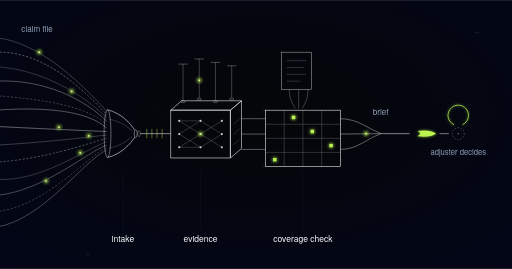
t = 0.00 s
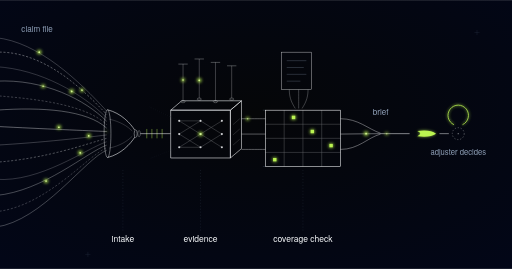
t = 1.02 s
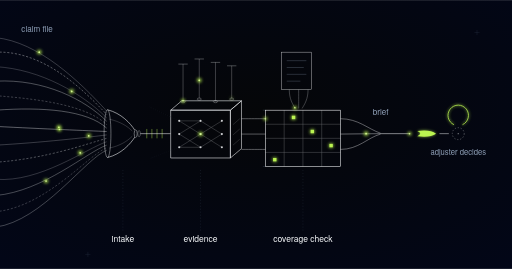
t = 2.01 s
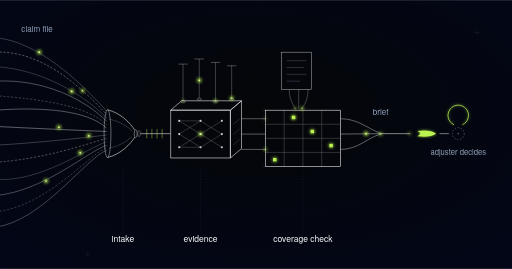
t = 3.02 s
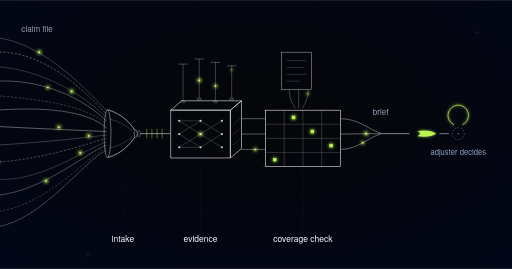
t = 4.05 s
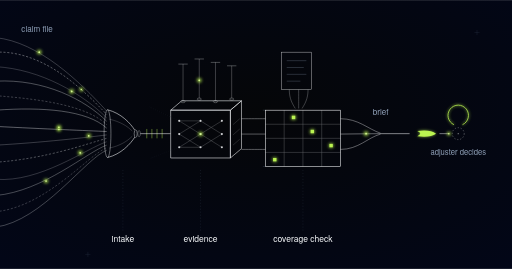
t = 5.01 s

The animated SVG that drew these frames (rendered in a browser with its animation timeline set to each time). Animation: 203 SMIL elements (animate=102,animateMotion=101); one cycle of 6.00 s, repeats indefinitely.

<svg xmlns="http://www.w3.org/2000/svg" xmlns:xlink="http://www.w3.org/1999/xlink" viewBox="0 0 1200 630" role="img" aria-label="Claims document intelligence schematic: scattered document and photo strands funnel into an isometric evidence-extraction enclosure, align against a policy-terms grid for coverage cross-check, and condense into one brief rail terminating at an open lime-ringed node where the adjuster decides and the system never does">
  <defs>
    <style>@media (prefers-reduced-motion: reduce){.claims-document-intelligence-pulse{display:none}}</style>
    <g id="claims-document-intelligence-mover">
      <circle r="4.6" fill="#bbf451" opacity="0.85" filter="url(#claims-document-intelligence-glow)"/>
      <circle r="1.8" fill="#d8f999"/>
    </g>
    <radialGradient id="claims-document-intelligence-vig" cx="50%" cy="42%" r="78%">
      <stop offset="0%" stop-color="#050608"/>
      <stop offset="100%" stop-color="#020618"/>
    </radialGradient>
    <filter id="claims-document-intelligence-glow" x="-250%" y="-250%" width="600%" height="600%">
      <feGaussianBlur stdDeviation="4"/>
    </filter>
    <g id="claims-document-intelligence-pulse">
      <circle r="5.5" fill="#bbf451" opacity="0.8" filter="url(#claims-document-intelligence-glow)"/>
      <circle r="2" fill="#d8f999"/>
    </g>
    <g id="claims-document-intelligence-swoosh">
      <path d="M -22 -6 Q 8 -10 22 0 Q 8 10 -22 6 Q -8 0 -22 -6 Z" fill="#bbf451" filter="url(#claims-document-intelligence-glow)" opacity="0.7"/>
      <path d="M -22 -6 Q 8 -10 22 0 Q 8 10 -22 6 Q -8 0 -22 -6 Z" fill="#bbf451"/>
    </g>
  </defs>

  <rect width="1200" height="630" fill="url(#claims-document-intelligence-vig)"/>

  <!-- faint registration texture in the dead corners -->
  <g stroke="#62748e" stroke-width="1" opacity="0.3">
    <path d="M 1112 76 h 12 M 1118 70 v 12"/>
    <path d="M 200 596 h 12 M 206 590 v 12"/>
  </g>

  <!-- input strands: documents (solid) and photos (dashed) arriving scattered -->
  <g stroke="#f8fafc" fill="none" stroke-width="1">
    <path d="M -10 88 C 90 98, 186 190, 250 260" opacity="0.5"/>
    <path id="claims-document-intelligence-in1" d="M -10 122 C 100 118, 192 206, 250 268" opacity="0.8" stroke-dasharray="5 4"/>
    <path d="M -10 156 C 96 162, 194 220, 250 276" opacity="0.45"/>
    <path id="claims-document-intelligence-in2" d="M -10 190 C 104 184, 200 234, 250 284" opacity="0.7"/>
    <path d="M -10 224 C 92 232, 202 246, 250 292" opacity="0.55" stroke-dasharray="5 4"/>
    <path d="M -10 258 C 100 250, 204 258, 250 300" opacity="0.75"/>
    <path id="claims-document-intelligence-in3" d="M -10 296 C 104 302, 206 306, 250 308" opacity="0.85"/>
    <path d="M -10 340 C 96 334, 204 322, 250 316" opacity="0.5"/>
    <path id="claims-document-intelligence-in4" d="M -10 380 C 108 372, 206 336, 250 324" opacity="0.7" stroke-dasharray="5 4"/>
    <path d="M -10 420 C 94 428, 202 348, 250 332" opacity="0.45"/>
    <path d="M -10 458 C 102 448, 204 356, 250 340" opacity="0.65"/>
    <path d="M -10 496 C 108 484, 206 364, 250 346" opacity="0.5" stroke-dasharray="5 4"/>
    <path d="M -10 532 C 98 518, 202 370, 250 352" opacity="0.6"/>
  </g>
  <use xlink:href="#claims-document-intelligence-pulse" transform="translate(92,122)"/>
  <use xlink:href="#claims-document-intelligence-pulse" transform="translate(168,214)"/>
  <use xlink:href="#claims-document-intelligence-pulse" transform="translate(138,298)"/>
  <use xlink:href="#claims-document-intelligence-pulse" transform="translate(208,318)"/>
  <use xlink:href="#claims-document-intelligence-pulse" transform="translate(108,424)"/>
  <use xlink:href="#claims-document-intelligence-pulse" transform="translate(188,358)"/>
  <text x="50" y="74" font-family="'Space Grotesk', 'Helvetica Neue', Arial, sans-serif" font-size="19" fill="#90a1b9">claim file</text>

  <!-- intake normalization: funnel then uniform ticks -->
  <g stroke="#f8fafc" fill="none">
    <ellipse cx="252" cy="313" rx="8" ry="56" stroke-width="1.2" opacity="0.75"/>
    <path d="M 252 257 C 284 265, 306 289, 316 305" stroke-width="1.3"/>
    <path d="M 252 369 C 284 361, 306 337, 316 321" stroke-width="1.3"/>
    <path d="M 256 279 C 282 285, 298 295, 310 307" stroke-width="1" opacity="0.4"/>
    <path d="M 256 347 C 282 341, 298 331, 310 319" stroke-width="1" opacity="0.4"/>
    <ellipse cx="318" cy="313" rx="3.5" ry="9" stroke-width="1.1" opacity="0.85"/>
    <ellipse cx="326" cy="313" rx="3" ry="7.5" stroke-width="1" opacity="0.6"/>
  </g>
  <g stroke="#bbf451" stroke-width="1.4" opacity="0.7">
    <path d="M 344 302 V 324"/>
    <path d="M 356 302 V 324"/>
    <path d="M 368 302 V 324"/>
    <path d="M 380 302 V 324"/>
  </g>
  <path id="claims-document-intelligence-rail" d="M 329 313 L 400 313" stroke="#f8fafc" stroke-width="1.2" fill="none"/>

  <!-- extraction taps: photos / estimates / police report / FNOL feeding the enclosure -->
  <g stroke="#f8fafc" fill="none" stroke-width="1">
    <path d="M 418 150 h 22" opacity="0.65"/><path id="claims-document-intelligence-tap1" d="M 429 150 V 236" opacity="0.55"/>
    <ellipse cx="429" cy="238" rx="5" ry="2.5" opacity="0.6"/>
    <path d="M 456 138 h 22" opacity="0.65"/><path id="claims-document-intelligence-tap2" d="M 467 138 V 230" opacity="0.55"/>
    <ellipse cx="467" cy="232" rx="5" ry="2.5" opacity="0.6"/>
    <path d="M 494 146 h 22" opacity="0.65"/><path id="claims-document-intelligence-tap3" d="M 505 146 V 236" opacity="0.55"/>
    <ellipse cx="505" cy="238" rx="5" ry="2.5" opacity="0.6"/>
    <path d="M 532 154 h 22" opacity="0.65"/><path id="claims-document-intelligence-tap4" d="M 543 154 V 230" opacity="0.55"/>
    <ellipse cx="543" cy="232" rx="5" ry="2.5" opacity="0.6"/>
  </g>
  <use xlink:href="#claims-document-intelligence-pulse" transform="translate(467,188)"/>

  <!-- evidence extraction: isometric enclosure with a fact-mesh inside -->
  <g stroke="#f8fafc" fill="none" stroke-width="1.3">
    <path d="M 400 258 L 540 258 L 540 370 L 400 370 Z"/>
    <path d="M 400 258 L 426 236 L 566 236 L 540 258 Z"/>
    <path d="M 540 258 L 566 236 L 566 348 L 540 370 Z"/>
  </g>
  <g stroke="#f8fafc" fill="none" stroke-width="1" opacity="0.3">
    <path d="M 546 340 L 562 326"/>
    <path d="M 546 316 L 562 302"/>
    <path d="M 546 292 L 562 278"/>
  </g>
  <g stroke="#f8fafc" fill="none" stroke-width="1" opacity="0.4">
    <path d="M 420 283 L 470 283"/><path d="M 420 283 L 470 314"/>
    <path d="M 420 314 L 470 283"/><path d="M 420 314 L 470 345"/>
    <path d="M 420 345 L 470 314"/><path d="M 420 345 L 470 345"/>
    <path d="M 470 283 L 520 314"/><path d="M 470 314 L 520 283"/>
    <path d="M 470 314 L 520 345"/><path d="M 470 345 L 520 314"/>
  </g>
  <g fill="#f8fafc" opacity="0.8">
    <circle cx="420" cy="283" r="2.5"/><circle cx="420" cy="314" r="2.5"/><circle cx="420" cy="345" r="2.5"/>
    <circle cx="470" cy="283" r="2.5"/><circle cx="470" cy="314" r="2.5"/><circle cx="470" cy="345" r="2.5"/>
    <circle cx="520" cy="283" r="2.5"/><circle cx="520" cy="314" r="2.5"/><circle cx="520" cy="345" r="2.5"/>
  </g>
  <!-- citations: faint pointers back to the source strands -->
  <g stroke="#62748e" stroke-width="1" stroke-dasharray="1 4" opacity="0.4">
    <path d="M 420 283 C 390 270, 370 260, 350 250"/>
    <path d="M 420 345 C 390 356, 370 364, 350 372"/>
  </g>
  <use xlink:href="#claims-document-intelligence-pulse" transform="translate(470,314)"/>

  <!-- policy document, feeds the coverage grid from above -->
  <g stroke="#f8fafc" fill="none" stroke-width="1" opacity="0.85">
    <rect x="660" y="122" width="70" height="88"/>
  </g>
  <g stroke="#90a1b9" stroke-width="1" opacity="0.6">
    <path d="M 672 142 L 718 142"/>
    <path d="M 672 158 L 712 158"/>
    <path d="M 672 174 L 718 174"/>
    <path d="M 672 190 L 704 190"/>
  </g>
  <g stroke="#f8fafc" fill="none" stroke-width="1" opacity="0.55">
    <path id="claims-document-intelligence-pol1" d="M 678 210 C 678 232, 686 244, 692 254"/>
    <path id="claims-document-intelligence-pol2" d="M 700 210 C 700 236, 700 244, 700 254"/>
    <path id="claims-document-intelligence-pol3" d="M 722 210 C 722 232, 714 244, 708 254"/>
  </g>

  <!-- evidence feeds the coverage cross-check grid; pulses align against policy terms -->
  <g stroke="#f8fafc" fill="none" stroke-width="1" opacity="0.8">
    <path id="claims-document-intelligence-ev1" d="M 566 278 C 590 278, 604 278, 622 278"/>
    <path id="claims-document-intelligence-ev2" d="M 566 314 L 622 314"/>
    <path id="claims-document-intelligence-ev3" d="M 566 350 C 590 350, 604 350, 622 350"/>
  </g>

  <g stroke="#62748e" stroke-width="1" opacity="0.55">
    <path d="M 616 258 L 622 258"/>
    <path d="M 616 390 L 622 390"/>
  </g>
  <rect x="622" y="258" width="176" height="132" fill="none" stroke="#f8fafc" stroke-width="1.3"/>
  <g stroke="#f8fafc" stroke-width="1" opacity="0.4">
    <path d="M 666 258 V 390"/>
    <path d="M 710 258 V 390"/>
    <path d="M 754 258 V 390"/>
    <path d="M 622 291 H 798"/>
    <path d="M 622 324 H 798"/>
    <path d="M 622 357 H 798"/>
  </g>
  <g>
    <circle cx="688" cy="275" r="6" fill="#bbf451" opacity="0.7" filter="url(#claims-document-intelligence-glow)"/>
    <rect x="684" y="271" width="8" height="8" fill="#bbf451"/>
    <circle cx="732" cy="308" r="6" fill="#bbf451" opacity="0.7" filter="url(#claims-document-intelligence-glow)"/>
    <rect x="728" y="304" width="8" height="8" fill="#bbf451"/>
    <circle cx="776" cy="341" r="6" fill="#bbf451" opacity="0.7" filter="url(#claims-document-intelligence-glow)"/>
    <rect x="772" y="337" width="8" height="8" fill="#bbf451"/>
    <circle cx="644" cy="374" r="6" fill="#bbf451" opacity="0.6" filter="url(#claims-document-intelligence-glow)"/>
    <rect x="640" y="370" width="8" height="8" fill="#bbf451"/>
  </g>

  <!-- condense into one clean brief rail -->
  <g stroke="#f8fafc" fill="none" stroke-width="1">
    <path id="claims-document-intelligence-br1" d="M 798 278 C 840 278, 862 302, 892 312" opacity="0.85"/>
    <path id="claims-document-intelligence-br2" d="M 798 314 L 892 313" opacity="0.9"/>
    <path id="claims-document-intelligence-br3" d="M 798 350 C 840 350, 862 322, 892 314" opacity="0.85"/>
  </g>
  <use xlink:href="#claims-document-intelligence-pulse" transform="translate(858,313)"/>
  <text x="892" y="270" text-anchor="middle" font-family="'Space Grotesk', 'Helvetica Neue', Arial, sans-serif" font-size="19" fill="#90a1b9">brief</text>
  <path id="claims-document-intelligence-brief" d="M 892 313 L 960 313" stroke="#f8fafc" stroke-width="1.2" fill="none"/>
  <use xlink:href="#claims-document-intelligence-swoosh" transform="translate(1000,313)"/>
  <path id="claims-document-intelligence-final" d="M 1030 313 L 1052 313" stroke="#f8fafc" stroke-width="1.2" fill="none" opacity="0.9"/>

  <!-- adjuster decides: an OPEN lime-ringed node; the system stops here -->
  <path d="M 1064 292 A 24 24 0 1 1 1084 292" fill="none" stroke="#bbf451" stroke-width="1.8" filter="url(#claims-document-intelligence-glow)" opacity="0.7"/>
  <path d="M 1064 292 A 24 24 0 1 1 1084 292" fill="none" stroke="#bbf451" stroke-width="1.8"/>
  <circle cx="1074" cy="313" r="14" fill="none" stroke="#f8fafc" stroke-width="1" stroke-dasharray="3 4" opacity="0.65"/>
  <circle cx="1074" cy="313" r="1.6" fill="#f8fafc" opacity="0.5"/>
  <g stroke="#62748e" stroke-width="1" stroke-dasharray="2 3" opacity="0.4">
    <path d="M 1060 285 L 1050 272"/>
    <path d="M 1088 285 L 1098 272"/>
  </g>
  <text x="1074" y="364" text-anchor="middle" font-family="'Space Grotesk', 'Helvetica Neue', Arial, sans-serif" font-size="18" fill="#90a1b9">adjuster decides</text>

  <!-- stage labels -->
  <g stroke="#62748e" stroke-width="1" stroke-dasharray="2 5" opacity="0.45">
    <path d="M 288 398 V 545"/>
    <path d="M 470 398 V 545"/>
    <path d="M 710 398 V 545"/>
  </g>
  <g font-family="'Space Grotesk', 'Helvetica Neue', Arial, sans-serif" font-size="20" fill="#f8fafc" text-anchor="middle">
    <text x="288" y="568">intake</text>
    <text x="470" y="568">evidence</text>
    <text x="710" y="568">coverage check</text>
  </g>

  <!-- motion layer (MOTION-SPEC.md): additive pulses only, 6s seamless loop -->
    <use href="#claims-document-intelligence-mover" class="claims-document-intelligence-pulse" opacity="0"><animateMotion dur="6s" repeatCount="indefinite" calcMode="linear" keyTimes="0;0.02;0.1342;1" keyPoints="0;0;1;1"><mpath href="#claims-document-intelligence-in3"/></animateMotion><animate attributeName="opacity" dur="6s" repeatCount="indefinite" calcMode="linear" values="0;0;1;1;0;0" keyTimes="0;0.02;0.045;0.1342;0.1742;1"/></use>
    <use href="#claims-document-intelligence-mover" class="claims-document-intelligence-pulse" opacity="0"><animateMotion dur="6s" repeatCount="indefinite" calcMode="linear" keyTimes="0;0.27;0.3842;1" keyPoints="0;0;1;1"><mpath href="#claims-document-intelligence-in3"/></animateMotion><animate attributeName="opacity" dur="6s" repeatCount="indefinite" calcMode="linear" values="0;0;1;1;0;0" keyTimes="0;0.27;0.295;0.3842;0.4242;1"/></use>
    <use href="#claims-document-intelligence-mover" class="claims-document-intelligence-pulse" opacity="0"><animateMotion dur="6s" repeatCount="indefinite" calcMode="linear" keyTimes="0;0.52;0.6342;1" keyPoints="0;0;1;1"><mpath href="#claims-document-intelligence-in3"/></animateMotion><animate attributeName="opacity" dur="6s" repeatCount="indefinite" calcMode="linear" values="0;0;1;1;0;0" keyTimes="0;0.52;0.545;0.6342;0.6742;1"/></use>
    <use href="#claims-document-intelligence-mover" class="claims-document-intelligence-pulse" opacity="0"><animateMotion dur="6s" repeatCount="indefinite" calcMode="linear" keyTimes="0;0.77;0.8842;1" keyPoints="0;0;1;1"><mpath href="#claims-document-intelligence-in3"/></animateMotion><animate attributeName="opacity" dur="6s" repeatCount="indefinite" calcMode="linear" values="0;0;1;1;0;0" keyTimes="0;0.77;0.795;0.8842;0.9242;1"/></use>
    <use href="#claims-document-intelligence-mover" class="claims-document-intelligence-pulse" opacity="0"><animateMotion dur="6s" repeatCount="indefinite" calcMode="linear" keyTimes="0;0.07;0.2049;1" keyPoints="0;0;1;1"><mpath href="#claims-document-intelligence-in1"/></animateMotion><animate attributeName="opacity" dur="6s" repeatCount="indefinite" calcMode="linear" values="0;0;1;1;0;0" keyTimes="0;0.07;0.095;0.2049;0.2449;1"/></use>
    <use href="#claims-document-intelligence-mover" class="claims-document-intelligence-pulse" opacity="0"><animateMotion dur="6s" repeatCount="indefinite" calcMode="linear" keyTimes="0;0.4033;0.5382;1" keyPoints="0;0;1;1"><mpath href="#claims-document-intelligence-in1"/></animateMotion><animate attributeName="opacity" dur="6s" repeatCount="indefinite" calcMode="linear" values="0;0;1;1;0;0" keyTimes="0;0.4033;0.4283;0.5382;0.5782;1"/></use>
    <use href="#claims-document-intelligence-mover" class="claims-document-intelligence-pulse" opacity="0"><animateMotion dur="6s" repeatCount="indefinite" calcMode="linear" keyTimes="0;0.7367;0.8716;1" keyPoints="0;0;1;1"><mpath href="#claims-document-intelligence-in1"/></animateMotion><animate attributeName="opacity" dur="6s" repeatCount="indefinite" calcMode="linear" values="0;0;1;1;0;0" keyTimes="0;0.7367;0.7617;0.8716;0.9116;1"/></use>
    <use href="#claims-document-intelligence-mover" class="claims-document-intelligence-pulse" opacity="0"><animateMotion dur="6s" repeatCount="indefinite" calcMode="linear" keyTimes="0;0.12;0.2446;1" keyPoints="0;0;1;1"><mpath href="#claims-document-intelligence-in2"/></animateMotion><animate attributeName="opacity" dur="6s" repeatCount="indefinite" calcMode="linear" values="0;0;1;1;0;0" keyTimes="0;0.12;0.145;0.2446;0.2846;1"/></use>
    <use href="#claims-document-intelligence-mover" class="claims-document-intelligence-pulse" opacity="0"><animateMotion dur="6s" repeatCount="indefinite" calcMode="linear" keyTimes="0;0.62;0.7446;1" keyPoints="0;0;1;1"><mpath href="#claims-document-intelligence-in2"/></animateMotion><animate attributeName="opacity" dur="6s" repeatCount="indefinite" calcMode="linear" values="0;0;1;1;0;0" keyTimes="0;0.62;0.645;0.7446;0.7846;1"/></use>
    <use href="#claims-document-intelligence-mover" class="claims-document-intelligence-pulse" opacity="0"><animateMotion dur="6s" repeatCount="indefinite" calcMode="linear" keyTimes="0;0.17;0.2869;1" keyPoints="0;0;1;1"><mpath href="#claims-document-intelligence-in4"/></animateMotion><animate attributeName="opacity" dur="6s" repeatCount="indefinite" calcMode="linear" values="0;0;1;1;0;0" keyTimes="0;0.17;0.195;0.2869;0.3269;1"/></use>
    <use href="#claims-document-intelligence-mover" class="claims-document-intelligence-pulse" opacity="0"><animateMotion dur="6s" repeatCount="indefinite" calcMode="linear" keyTimes="0;0.67;0.7869;1" keyPoints="0;0;1;1"><mpath href="#claims-document-intelligence-in4"/></animateMotion><animate attributeName="opacity" dur="6s" repeatCount="indefinite" calcMode="linear" values="0;0;1;1;0;0" keyTimes="0;0.67;0.695;0.7869;0.8269;1"/></use>
    <use href="#claims-document-intelligence-mover" class="claims-document-intelligence-pulse" opacity="0"><animateMotion dur="6s" repeatCount="indefinite" calcMode="linear" keyTimes="0;0.02;0.0511;1" keyPoints="0;0;1;1"><mpath href="#claims-document-intelligence-rail"/></animateMotion><animate attributeName="opacity" dur="6s" repeatCount="indefinite" calcMode="linear" values="0;0;1;1;0;0" keyTimes="0;0.02;0.0304;0.0511;0.0911;1"/></use>
    <use href="#claims-document-intelligence-mover" class="claims-document-intelligence-pulse" opacity="0"><animateMotion dur="6s" repeatCount="indefinite" calcMode="linear" keyTimes="0;0.1867;0.2178;1" keyPoints="0;0;1;1"><mpath href="#claims-document-intelligence-rail"/></animateMotion><animate attributeName="opacity" dur="6s" repeatCount="indefinite" calcMode="linear" values="0;0;1;1;0;0" keyTimes="0;0.1867;0.197;0.2178;0.2578;1"/></use>
    <use href="#claims-document-intelligence-mover" class="claims-document-intelligence-pulse" opacity="0"><animateMotion dur="6s" repeatCount="indefinite" calcMode="linear" keyTimes="0;0.3533;0.3845;1" keyPoints="0;0;1;1"><mpath href="#claims-document-intelligence-rail"/></animateMotion><animate attributeName="opacity" dur="6s" repeatCount="indefinite" calcMode="linear" values="0;0;1;1;0;0" keyTimes="0;0.3533;0.3637;0.3845;0.4245;1"/></use>
    <use href="#claims-document-intelligence-mover" class="claims-document-intelligence-pulse" opacity="0"><animateMotion dur="6s" repeatCount="indefinite" calcMode="linear" keyTimes="0;0.52;0.5511;1" keyPoints="0;0;1;1"><mpath href="#claims-document-intelligence-rail"/></animateMotion><animate attributeName="opacity" dur="6s" repeatCount="indefinite" calcMode="linear" values="0;0;1;1;0;0" keyTimes="0;0.52;0.5304;0.5511;0.5911;1"/></use>
    <use href="#claims-document-intelligence-mover" class="claims-document-intelligence-pulse" opacity="0"><animateMotion dur="6s" repeatCount="indefinite" calcMode="linear" keyTimes="0;0.6867;0.7178;1" keyPoints="0;0;1;1"><mpath href="#claims-document-intelligence-rail"/></animateMotion><animate attributeName="opacity" dur="6s" repeatCount="indefinite" calcMode="linear" values="0;0;1;1;0;0" keyTimes="0;0.6867;0.697;0.7178;0.7578;1"/></use>
    <use href="#claims-document-intelligence-mover" class="claims-document-intelligence-pulse" opacity="0"><animateMotion dur="6s" repeatCount="indefinite" calcMode="linear" keyTimes="0;0.8533;0.8845;1" keyPoints="0;0;1;1"><mpath href="#claims-document-intelligence-rail"/></animateMotion><animate attributeName="opacity" dur="6s" repeatCount="indefinite" calcMode="linear" values="0;0;1;1;0;0" keyTimes="0;0.8533;0.8637;0.8845;0.9245;1"/></use>
    <use href="#claims-document-intelligence-mover" class="claims-document-intelligence-pulse" opacity="0"><animateMotion dur="6s" repeatCount="indefinite" calcMode="linear" keyTimes="0;0.01;0.0477;1" keyPoints="0;0;1;1"><mpath href="#claims-document-intelligence-tap1"/></animateMotion><animate attributeName="opacity" dur="6s" repeatCount="indefinite" calcMode="linear" values="0;0;1;1;0;0" keyTimes="0;0.01;0.0226;0.0477;0.0877;1"/></use>
    <use href="#claims-document-intelligence-mover" class="claims-document-intelligence-pulse" opacity="0"><animateMotion dur="6s" repeatCount="indefinite" calcMode="linear" keyTimes="0;0.1529;0.1906;1" keyPoints="0;0;1;1"><mpath href="#claims-document-intelligence-tap1"/></animateMotion><animate attributeName="opacity" dur="6s" repeatCount="indefinite" calcMode="linear" values="0;0;1;1;0;0" keyTimes="0;0.1529;0.1654;0.1906;0.2306;1"/></use>
    <use href="#claims-document-intelligence-mover" class="claims-document-intelligence-pulse" opacity="0"><animateMotion dur="6s" repeatCount="indefinite" calcMode="linear" keyTimes="0;0.2957;0.3334;1" keyPoints="0;0;1;1"><mpath href="#claims-document-intelligence-tap1"/></animateMotion><animate attributeName="opacity" dur="6s" repeatCount="indefinite" calcMode="linear" values="0;0;1;1;0;0" keyTimes="0;0.2957;0.3083;0.3334;0.3734;1"/></use>
    <use href="#claims-document-intelligence-mover" class="claims-document-intelligence-pulse" opacity="0"><animateMotion dur="6s" repeatCount="indefinite" calcMode="linear" keyTimes="0;0.4386;0.4763;1" keyPoints="0;0;1;1"><mpath href="#claims-document-intelligence-tap1"/></animateMotion><animate attributeName="opacity" dur="6s" repeatCount="indefinite" calcMode="linear" values="0;0;1;1;0;0" keyTimes="0;0.4386;0.4511;0.4763;0.5163;1"/></use>
    <use href="#claims-document-intelligence-mover" class="claims-document-intelligence-pulse" opacity="0"><animateMotion dur="6s" repeatCount="indefinite" calcMode="linear" keyTimes="0;0.5814;0.6191;1" keyPoints="0;0;1;1"><mpath href="#claims-document-intelligence-tap1"/></animateMotion><animate attributeName="opacity" dur="6s" repeatCount="indefinite" calcMode="linear" values="0;0;1;1;0;0" keyTimes="0;0.5814;0.594;0.6191;0.6591;1"/></use>
    <use href="#claims-document-intelligence-mover" class="claims-document-intelligence-pulse" opacity="0"><animateMotion dur="6s" repeatCount="indefinite" calcMode="linear" keyTimes="0;0.7243;0.762;1" keyPoints="0;0;1;1"><mpath href="#claims-document-intelligence-tap1"/></animateMotion><animate attributeName="opacity" dur="6s" repeatCount="indefinite" calcMode="linear" values="0;0;1;1;0;0" keyTimes="0;0.7243;0.7369;0.762;0.802;1"/></use>
    <use href="#claims-document-intelligence-mover" class="claims-document-intelligence-pulse" opacity="0"><animateMotion dur="6s" repeatCount="indefinite" calcMode="linear" keyTimes="0;0.8671;0.9049;1" keyPoints="0;0;1;1"><mpath href="#claims-document-intelligence-tap1"/></animateMotion><animate attributeName="opacity" dur="6s" repeatCount="indefinite" calcMode="linear" values="0;0;1;1;0;0" keyTimes="0;0.8671;0.8797;0.9049;0.9449;1"/></use>
    <use href="#claims-document-intelligence-mover" class="claims-document-intelligence-pulse" opacity="0"><animateMotion dur="6s" repeatCount="indefinite" calcMode="linear" keyTimes="0;0.03;0.0704;1" keyPoints="0;0;1;1"><mpath href="#claims-document-intelligence-tap2"/></animateMotion><animate attributeName="opacity" dur="6s" repeatCount="indefinite" calcMode="linear" values="0;0;1;1;0;0" keyTimes="0;0.03;0.0435;0.0704;0.1104;1"/></use>
    <use href="#claims-document-intelligence-mover" class="claims-document-intelligence-pulse" opacity="0"><animateMotion dur="6s" repeatCount="indefinite" calcMode="linear" keyTimes="0;0.1967;0.237;1" keyPoints="0;0;1;1"><mpath href="#claims-document-intelligence-tap2"/></animateMotion><animate attributeName="opacity" dur="6s" repeatCount="indefinite" calcMode="linear" values="0;0;1;1;0;0" keyTimes="0;0.1967;0.2101;0.237;0.277;1"/></use>
    <use href="#claims-document-intelligence-mover" class="claims-document-intelligence-pulse" opacity="0"><animateMotion dur="6s" repeatCount="indefinite" calcMode="linear" keyTimes="0;0.3633;0.4037;1" keyPoints="0;0;1;1"><mpath href="#claims-document-intelligence-tap2"/></animateMotion><animate attributeName="opacity" dur="6s" repeatCount="indefinite" calcMode="linear" values="0;0;1;1;0;0" keyTimes="0;0.3633;0.3768;0.4037;0.4437;1"/></use>
    <use href="#claims-document-intelligence-mover" class="claims-document-intelligence-pulse" opacity="0"><animateMotion dur="6s" repeatCount="indefinite" calcMode="linear" keyTimes="0;0.53;0.5704;1" keyPoints="0;0;1;1"><mpath href="#claims-document-intelligence-tap2"/></animateMotion><animate attributeName="opacity" dur="6s" repeatCount="indefinite" calcMode="linear" values="0;0;1;1;0;0" keyTimes="0;0.53;0.5435;0.5704;0.6104;1"/></use>
    <use href="#claims-document-intelligence-mover" class="claims-document-intelligence-pulse" opacity="0"><animateMotion dur="6s" repeatCount="indefinite" calcMode="linear" keyTimes="0;0.6967;0.737;1" keyPoints="0;0;1;1"><mpath href="#claims-document-intelligence-tap2"/></animateMotion><animate attributeName="opacity" dur="6s" repeatCount="indefinite" calcMode="linear" values="0;0;1;1;0;0" keyTimes="0;0.6967;0.7101;0.737;0.777;1"/></use>
    <use href="#claims-document-intelligence-mover" class="claims-document-intelligence-pulse" opacity="0"><animateMotion dur="6s" repeatCount="indefinite" calcMode="linear" keyTimes="0;0.8633;0.9037;1" keyPoints="0;0;1;1"><mpath href="#claims-document-intelligence-tap2"/></animateMotion><animate attributeName="opacity" dur="6s" repeatCount="indefinite" calcMode="linear" values="0;0;1;1;0;0" keyTimes="0;0.8633;0.8768;0.9037;0.9437;1"/></use>
    <use href="#claims-document-intelligence-mover" class="claims-document-intelligence-pulse" opacity="0"><animateMotion dur="6s" repeatCount="indefinite" calcMode="linear" keyTimes="0;0.05;0.0895;1" keyPoints="0;0;1;1"><mpath href="#claims-document-intelligence-tap3"/></animateMotion><animate attributeName="opacity" dur="6s" repeatCount="indefinite" calcMode="linear" values="0;0;1;1;0;0" keyTimes="0;0.05;0.0632;0.0895;0.1295;1"/></use>
    <use href="#claims-document-intelligence-mover" class="claims-document-intelligence-pulse" opacity="0"><animateMotion dur="6s" repeatCount="indefinite" calcMode="linear" keyTimes="0;0.25;0.2895;1" keyPoints="0;0;1;1"><mpath href="#claims-document-intelligence-tap3"/></animateMotion><animate attributeName="opacity" dur="6s" repeatCount="indefinite" calcMode="linear" values="0;0;1;1;0;0" keyTimes="0;0.25;0.2632;0.2895;0.3295;1"/></use>
    <use href="#claims-document-intelligence-mover" class="claims-document-intelligence-pulse" opacity="0"><animateMotion dur="6s" repeatCount="indefinite" calcMode="linear" keyTimes="0;0.45;0.4895;1" keyPoints="0;0;1;1"><mpath href="#claims-document-intelligence-tap3"/></animateMotion><animate attributeName="opacity" dur="6s" repeatCount="indefinite" calcMode="linear" values="0;0;1;1;0;0" keyTimes="0;0.45;0.4632;0.4895;0.5295;1"/></use>
    <use href="#claims-document-intelligence-mover" class="claims-document-intelligence-pulse" opacity="0"><animateMotion dur="6s" repeatCount="indefinite" calcMode="linear" keyTimes="0;0.65;0.6895;1" keyPoints="0;0;1;1"><mpath href="#claims-document-intelligence-tap3"/></animateMotion><animate attributeName="opacity" dur="6s" repeatCount="indefinite" calcMode="linear" values="0;0;1;1;0;0" keyTimes="0;0.65;0.6632;0.6895;0.7295;1"/></use>
    <use href="#claims-document-intelligence-mover" class="claims-document-intelligence-pulse" opacity="0"><animateMotion dur="6s" repeatCount="indefinite" calcMode="linear" keyTimes="0;0.85;0.8895;1" keyPoints="0;0;1;1"><mpath href="#claims-document-intelligence-tap3"/></animateMotion><animate attributeName="opacity" dur="6s" repeatCount="indefinite" calcMode="linear" values="0;0;1;1;0;0" keyTimes="0;0.85;0.8632;0.8895;0.9295;1"/></use>
    <use href="#claims-document-intelligence-mover" class="claims-document-intelligence-pulse" opacity="0"><animateMotion dur="6s" repeatCount="indefinite" calcMode="linear" keyTimes="0;0.07;0.1033;1" keyPoints="0;0;1;1"><mpath href="#claims-document-intelligence-tap4"/></animateMotion><animate attributeName="opacity" dur="6s" repeatCount="indefinite" calcMode="linear" values="0;0;1;1;0;0" keyTimes="0;0.07;0.0811;0.1033;0.1433;1"/></use>
    <use href="#claims-document-intelligence-mover" class="claims-document-intelligence-pulse" opacity="0"><animateMotion dur="6s" repeatCount="indefinite" calcMode="linear" keyTimes="0;0.27;0.3033;1" keyPoints="0;0;1;1"><mpath href="#claims-document-intelligence-tap4"/></animateMotion><animate attributeName="opacity" dur="6s" repeatCount="indefinite" calcMode="linear" values="0;0;1;1;0;0" keyTimes="0;0.27;0.2811;0.3033;0.3433;1"/></use>
    <use href="#claims-document-intelligence-mover" class="claims-document-intelligence-pulse" opacity="0"><animateMotion dur="6s" repeatCount="indefinite" calcMode="linear" keyTimes="0;0.47;0.5033;1" keyPoints="0;0;1;1"><mpath href="#claims-document-intelligence-tap4"/></animateMotion><animate attributeName="opacity" dur="6s" repeatCount="indefinite" calcMode="linear" values="0;0;1;1;0;0" keyTimes="0;0.47;0.4811;0.5033;0.5433;1"/></use>
    <use href="#claims-document-intelligence-mover" class="claims-document-intelligence-pulse" opacity="0"><animateMotion dur="6s" repeatCount="indefinite" calcMode="linear" keyTimes="0;0.67;0.7033;1" keyPoints="0;0;1;1"><mpath href="#claims-document-intelligence-tap4"/></animateMotion><animate attributeName="opacity" dur="6s" repeatCount="indefinite" calcMode="linear" values="0;0;1;1;0;0" keyTimes="0;0.67;0.6811;0.7033;0.7433;1"/></use>
    <use href="#claims-document-intelligence-mover" class="claims-document-intelligence-pulse" opacity="0"><animateMotion dur="6s" repeatCount="indefinite" calcMode="linear" keyTimes="0;0.87;0.9033;1" keyPoints="0;0;1;1"><mpath href="#claims-document-intelligence-tap4"/></animateMotion><animate attributeName="opacity" dur="6s" repeatCount="indefinite" calcMode="linear" values="0;0;1;1;0;0" keyTimes="0;0.87;0.8811;0.9033;0.9433;1"/></use>
    <use href="#claims-document-intelligence-mover" class="claims-document-intelligence-pulse" opacity="0"><animateMotion dur="6s" repeatCount="indefinite" calcMode="linear" keyTimes="0;0.02;0.0446;1" keyPoints="0;0;1;1"><mpath href="#claims-document-intelligence-ev1"/></animateMotion><animate attributeName="opacity" dur="6s" repeatCount="indefinite" calcMode="linear" values="0;0;1;1;0;0" keyTimes="0;0.02;0.0282;0.0446;0.0846;1"/></use>
    <use href="#claims-document-intelligence-mover" class="claims-document-intelligence-pulse" opacity="0"><animateMotion dur="6s" repeatCount="indefinite" calcMode="linear" keyTimes="0;0.1629;0.1874;1" keyPoints="0;0;1;1"><mpath href="#claims-document-intelligence-ev1"/></animateMotion><animate attributeName="opacity" dur="6s" repeatCount="indefinite" calcMode="linear" values="0;0;1;1;0;0" keyTimes="0;0.1629;0.171;0.1874;0.2274;1"/></use>
    <use href="#claims-document-intelligence-mover" class="claims-document-intelligence-pulse" opacity="0"><animateMotion dur="6s" repeatCount="indefinite" calcMode="linear" keyTimes="0;0.3057;0.3303;1" keyPoints="0;0;1;1"><mpath href="#claims-document-intelligence-ev1"/></animateMotion><animate attributeName="opacity" dur="6s" repeatCount="indefinite" calcMode="linear" values="0;0;1;1;0;0" keyTimes="0;0.3057;0.3139;0.3303;0.3703;1"/></use>
    <use href="#claims-document-intelligence-mover" class="claims-document-intelligence-pulse" opacity="0"><animateMotion dur="6s" repeatCount="indefinite" calcMode="linear" keyTimes="0;0.4486;0.4731;1" keyPoints="0;0;1;1"><mpath href="#claims-document-intelligence-ev1"/></animateMotion><animate attributeName="opacity" dur="6s" repeatCount="indefinite" calcMode="linear" values="0;0;1;1;0;0" keyTimes="0;0.4486;0.4568;0.4731;0.5131;1"/></use>
    <use href="#claims-document-intelligence-mover" class="claims-document-intelligence-pulse" opacity="0"><animateMotion dur="6s" repeatCount="indefinite" calcMode="linear" keyTimes="0;0.5914;0.616;1" keyPoints="0;0;1;1"><mpath href="#claims-document-intelligence-ev1"/></animateMotion><animate attributeName="opacity" dur="6s" repeatCount="indefinite" calcMode="linear" values="0;0;1;1;0;0" keyTimes="0;0.5914;0.5996;0.616;0.656;1"/></use>
    <use href="#claims-document-intelligence-mover" class="claims-document-intelligence-pulse" opacity="0"><animateMotion dur="6s" repeatCount="indefinite" calcMode="linear" keyTimes="0;0.7343;0.7588;1" keyPoints="0;0;1;1"><mpath href="#claims-document-intelligence-ev1"/></animateMotion><animate attributeName="opacity" dur="6s" repeatCount="indefinite" calcMode="linear" values="0;0;1;1;0;0" keyTimes="0;0.7343;0.7425;0.7588;0.7988;1"/></use>
    <use href="#claims-document-intelligence-mover" class="claims-document-intelligence-pulse" opacity="0"><animateMotion dur="6s" repeatCount="indefinite" calcMode="linear" keyTimes="0;0.8771;0.9017;1" keyPoints="0;0;1;1"><mpath href="#claims-document-intelligence-ev1"/></animateMotion><animate attributeName="opacity" dur="6s" repeatCount="indefinite" calcMode="linear" values="0;0;1;1;0;0" keyTimes="0;0.8771;0.8853;0.9017;0.9417;1"/></use>
    <use href="#claims-document-intelligence-mover" class="claims-document-intelligence-pulse" opacity="0"><animateMotion dur="6s" repeatCount="indefinite" calcMode="linear" keyTimes="0;0.04;0.0646;1" keyPoints="0;0;1;1"><mpath href="#claims-document-intelligence-ev2"/></animateMotion><animate attributeName="opacity" dur="6s" repeatCount="indefinite" calcMode="linear" values="0;0;1;1;0;0" keyTimes="0;0.04;0.0482;0.0646;0.1046;1"/></use>
    <use href="#claims-document-intelligence-mover" class="claims-document-intelligence-pulse" opacity="0"><animateMotion dur="6s" repeatCount="indefinite" calcMode="linear" keyTimes="0;0.2067;0.2312;1" keyPoints="0;0;1;1"><mpath href="#claims-document-intelligence-ev2"/></animateMotion><animate attributeName="opacity" dur="6s" repeatCount="indefinite" calcMode="linear" values="0;0;1;1;0;0" keyTimes="0;0.2067;0.2149;0.2312;0.2712;1"/></use>
    <use href="#claims-document-intelligence-mover" class="claims-document-intelligence-pulse" opacity="0"><animateMotion dur="6s" repeatCount="indefinite" calcMode="linear" keyTimes="0;0.3733;0.3979;1" keyPoints="0;0;1;1"><mpath href="#claims-document-intelligence-ev2"/></animateMotion><animate attributeName="opacity" dur="6s" repeatCount="indefinite" calcMode="linear" values="0;0;1;1;0;0" keyTimes="0;0.3733;0.3815;0.3979;0.4379;1"/></use>
    <use href="#claims-document-intelligence-mover" class="claims-document-intelligence-pulse" opacity="0"><animateMotion dur="6s" repeatCount="indefinite" calcMode="linear" keyTimes="0;0.54;0.5646;1" keyPoints="0;0;1;1"><mpath href="#claims-document-intelligence-ev2"/></animateMotion><animate attributeName="opacity" dur="6s" repeatCount="indefinite" calcMode="linear" values="0;0;1;1;0;0" keyTimes="0;0.54;0.5482;0.5646;0.6046;1"/></use>
    <use href="#claims-document-intelligence-mover" class="claims-document-intelligence-pulse" opacity="0"><animateMotion dur="6s" repeatCount="indefinite" calcMode="linear" keyTimes="0;0.7067;0.7312;1" keyPoints="0;0;1;1"><mpath href="#claims-document-intelligence-ev2"/></animateMotion><animate attributeName="opacity" dur="6s" repeatCount="indefinite" calcMode="linear" values="0;0;1;1;0;0" keyTimes="0;0.7067;0.7149;0.7312;0.7712;1"/></use>
    <use href="#claims-document-intelligence-mover" class="claims-document-intelligence-pulse" opacity="0"><animateMotion dur="6s" repeatCount="indefinite" calcMode="linear" keyTimes="0;0.8733;0.8979;1" keyPoints="0;0;1;1"><mpath href="#claims-document-intelligence-ev2"/></animateMotion><animate attributeName="opacity" dur="6s" repeatCount="indefinite" calcMode="linear" values="0;0;1;1;0;0" keyTimes="0;0.8733;0.8815;0.8979;0.9379;1"/></use>
    <use href="#claims-document-intelligence-mover" class="claims-document-intelligence-pulse" opacity="0"><animateMotion dur="6s" repeatCount="indefinite" calcMode="linear" keyTimes="0;0.06;0.0846;1" keyPoints="0;0;1;1"><mpath href="#claims-document-intelligence-ev3"/></animateMotion><animate attributeName="opacity" dur="6s" repeatCount="indefinite" calcMode="linear" values="0;0;1;1;0;0" keyTimes="0;0.06;0.0682;0.0846;0.1246;1"/></use>
    <use href="#claims-document-intelligence-mover" class="claims-document-intelligence-pulse" opacity="0"><animateMotion dur="6s" repeatCount="indefinite" calcMode="linear" keyTimes="0;0.26;0.2846;1" keyPoints="0;0;1;1"><mpath href="#claims-document-intelligence-ev3"/></animateMotion><animate attributeName="opacity" dur="6s" repeatCount="indefinite" calcMode="linear" values="0;0;1;1;0;0" keyTimes="0;0.26;0.2682;0.2846;0.3246;1"/></use>
    <use href="#claims-document-intelligence-mover" class="claims-document-intelligence-pulse" opacity="0"><animateMotion dur="6s" repeatCount="indefinite" calcMode="linear" keyTimes="0;0.46;0.4846;1" keyPoints="0;0;1;1"><mpath href="#claims-document-intelligence-ev3"/></animateMotion><animate attributeName="opacity" dur="6s" repeatCount="indefinite" calcMode="linear" values="0;0;1;1;0;0" keyTimes="0;0.46;0.4682;0.4846;0.5246;1"/></use>
    <use href="#claims-document-intelligence-mover" class="claims-document-intelligence-pulse" opacity="0"><animateMotion dur="6s" repeatCount="indefinite" calcMode="linear" keyTimes="0;0.66;0.6846;1" keyPoints="0;0;1;1"><mpath href="#claims-document-intelligence-ev3"/></animateMotion><animate attributeName="opacity" dur="6s" repeatCount="indefinite" calcMode="linear" values="0;0;1;1;0;0" keyTimes="0;0.66;0.6682;0.6846;0.7246;1"/></use>
    <use href="#claims-document-intelligence-mover" class="claims-document-intelligence-pulse" opacity="0"><animateMotion dur="6s" repeatCount="indefinite" calcMode="linear" keyTimes="0;0.86;0.8846;1" keyPoints="0;0;1;1"><mpath href="#claims-document-intelligence-ev3"/></animateMotion><animate attributeName="opacity" dur="6s" repeatCount="indefinite" calcMode="linear" values="0;0;1;1;0;0" keyTimes="0;0.86;0.8682;0.8846;0.9246;1"/></use>
    <use href="#claims-document-intelligence-mover" class="claims-document-intelligence-pulse" opacity="0"><animateMotion dur="6s" repeatCount="indefinite" calcMode="linear" keyTimes="0;0.03;0.0506;1" keyPoints="0;0;1;1"><mpath href="#claims-document-intelligence-pol1"/></animateMotion><animate attributeName="opacity" dur="6s" repeatCount="indefinite" calcMode="linear" values="0;0;1;1;0;0" keyTimes="0;0.03;0.0369;0.0506;0.0906;1"/></use>
    <use href="#claims-document-intelligence-mover" class="claims-document-intelligence-pulse" opacity="0"><animateMotion dur="6s" repeatCount="indefinite" calcMode="linear" keyTimes="0;0.1729;0.1934;1" keyPoints="0;0;1;1"><mpath href="#claims-document-intelligence-pol1"/></animateMotion><animate attributeName="opacity" dur="6s" repeatCount="indefinite" calcMode="linear" values="0;0;1;1;0;0" keyTimes="0;0.1729;0.1797;0.1934;0.2334;1"/></use>
    <use href="#claims-document-intelligence-mover" class="claims-document-intelligence-pulse" opacity="0"><animateMotion dur="6s" repeatCount="indefinite" calcMode="linear" keyTimes="0;0.3157;0.3363;1" keyPoints="0;0;1;1"><mpath href="#claims-document-intelligence-pol1"/></animateMotion><animate attributeName="opacity" dur="6s" repeatCount="indefinite" calcMode="linear" values="0;0;1;1;0;0" keyTimes="0;0.3157;0.3226;0.3363;0.3763;1"/></use>
    <use href="#claims-document-intelligence-mover" class="claims-document-intelligence-pulse" opacity="0"><animateMotion dur="6s" repeatCount="indefinite" calcMode="linear" keyTimes="0;0.4586;0.4791;1" keyPoints="0;0;1;1"><mpath href="#claims-document-intelligence-pol1"/></animateMotion><animate attributeName="opacity" dur="6s" repeatCount="indefinite" calcMode="linear" values="0;0;1;1;0;0" keyTimes="0;0.4586;0.4654;0.4791;0.5191;1"/></use>
    <use href="#claims-document-intelligence-mover" class="claims-document-intelligence-pulse" opacity="0"><animateMotion dur="6s" repeatCount="indefinite" calcMode="linear" keyTimes="0;0.6014;0.622;1" keyPoints="0;0;1;1"><mpath href="#claims-document-intelligence-pol1"/></animateMotion><animate attributeName="opacity" dur="6s" repeatCount="indefinite" calcMode="linear" values="0;0;1;1;0;0" keyTimes="0;0.6014;0.6083;0.622;0.662;1"/></use>
    <use href="#claims-document-intelligence-mover" class="claims-document-intelligence-pulse" opacity="0"><animateMotion dur="6s" repeatCount="indefinite" calcMode="linear" keyTimes="0;0.7443;0.7649;1" keyPoints="0;0;1;1"><mpath href="#claims-document-intelligence-pol1"/></animateMotion><animate attributeName="opacity" dur="6s" repeatCount="indefinite" calcMode="linear" values="0;0;1;1;0;0" keyTimes="0;0.7443;0.7511;0.7649;0.8049;1"/></use>
    <use href="#claims-document-intelligence-mover" class="claims-document-intelligence-pulse" opacity="0"><animateMotion dur="6s" repeatCount="indefinite" calcMode="linear" keyTimes="0;0.8871;0.9077;1" keyPoints="0;0;1;1"><mpath href="#claims-document-intelligence-pol1"/></animateMotion><animate attributeName="opacity" dur="6s" repeatCount="indefinite" calcMode="linear" values="0;0;1;1;0;0" keyTimes="0;0.8871;0.894;0.9077;0.9477;1"/></use>
    <use href="#claims-document-intelligence-mover" class="claims-document-intelligence-pulse" opacity="0"><animateMotion dur="6s" repeatCount="indefinite" calcMode="linear" keyTimes="0;0.05;0.0693;1" keyPoints="0;0;1;1"><mpath href="#claims-document-intelligence-pol2"/></animateMotion><animate attributeName="opacity" dur="6s" repeatCount="indefinite" calcMode="linear" values="0;0;1;1;0;0" keyTimes="0;0.05;0.0564;0.0693;0.1093;1"/></use>
    <use href="#claims-document-intelligence-mover" class="claims-document-intelligence-pulse" opacity="0"><animateMotion dur="6s" repeatCount="indefinite" calcMode="linear" keyTimes="0;0.2167;0.236;1" keyPoints="0;0;1;1"><mpath href="#claims-document-intelligence-pol2"/></animateMotion><animate attributeName="opacity" dur="6s" repeatCount="indefinite" calcMode="linear" values="0;0;1;1;0;0" keyTimes="0;0.2167;0.2231;0.236;0.276;1"/></use>
    <use href="#claims-document-intelligence-mover" class="claims-document-intelligence-pulse" opacity="0"><animateMotion dur="6s" repeatCount="indefinite" calcMode="linear" keyTimes="0;0.3833;0.4026;1" keyPoints="0;0;1;1"><mpath href="#claims-document-intelligence-pol2"/></animateMotion><animate attributeName="opacity" dur="6s" repeatCount="indefinite" calcMode="linear" values="0;0;1;1;0;0" keyTimes="0;0.3833;0.3898;0.4026;0.4426;1"/></use>
    <use href="#claims-document-intelligence-mover" class="claims-document-intelligence-pulse" opacity="0"><animateMotion dur="6s" repeatCount="indefinite" calcMode="linear" keyTimes="0;0.55;0.5693;1" keyPoints="0;0;1;1"><mpath href="#claims-document-intelligence-pol2"/></animateMotion><animate attributeName="opacity" dur="6s" repeatCount="indefinite" calcMode="linear" values="0;0;1;1;0;0" keyTimes="0;0.55;0.5564;0.5693;0.6093;1"/></use>
    <use href="#claims-document-intelligence-mover" class="claims-document-intelligence-pulse" opacity="0"><animateMotion dur="6s" repeatCount="indefinite" calcMode="linear" keyTimes="0;0.7167;0.736;1" keyPoints="0;0;1;1"><mpath href="#claims-document-intelligence-pol2"/></animateMotion><animate attributeName="opacity" dur="6s" repeatCount="indefinite" calcMode="linear" values="0;0;1;1;0;0" keyTimes="0;0.7167;0.7231;0.736;0.776;1"/></use>
    <use href="#claims-document-intelligence-mover" class="claims-document-intelligence-pulse" opacity="0"><animateMotion dur="6s" repeatCount="indefinite" calcMode="linear" keyTimes="0;0.8833;0.9026;1" keyPoints="0;0;1;1"><mpath href="#claims-document-intelligence-pol2"/></animateMotion><animate attributeName="opacity" dur="6s" repeatCount="indefinite" calcMode="linear" values="0;0;1;1;0;0" keyTimes="0;0.8833;0.8898;0.9026;0.9426;1"/></use>
    <use href="#claims-document-intelligence-mover" class="claims-document-intelligence-pulse" opacity="0"><animateMotion dur="6s" repeatCount="indefinite" calcMode="linear" keyTimes="0;0.07;0.0906;1" keyPoints="0;0;1;1"><mpath href="#claims-document-intelligence-pol3"/></animateMotion><animate attributeName="opacity" dur="6s" repeatCount="indefinite" calcMode="linear" values="0;0;1;1;0;0" keyTimes="0;0.07;0.0769;0.0906;0.1306;1"/></use>
    <use href="#claims-document-intelligence-mover" class="claims-document-intelligence-pulse" opacity="0"><animateMotion dur="6s" repeatCount="indefinite" calcMode="linear" keyTimes="0;0.27;0.2906;1" keyPoints="0;0;1;1"><mpath href="#claims-document-intelligence-pol3"/></animateMotion><animate attributeName="opacity" dur="6s" repeatCount="indefinite" calcMode="linear" values="0;0;1;1;0;0" keyTimes="0;0.27;0.2769;0.2906;0.3306;1"/></use>
    <use href="#claims-document-intelligence-mover" class="claims-document-intelligence-pulse" opacity="0"><animateMotion dur="6s" repeatCount="indefinite" calcMode="linear" keyTimes="0;0.47;0.4906;1" keyPoints="0;0;1;1"><mpath href="#claims-document-intelligence-pol3"/></animateMotion><animate attributeName="opacity" dur="6s" repeatCount="indefinite" calcMode="linear" values="0;0;1;1;0;0" keyTimes="0;0.47;0.4769;0.4906;0.5306;1"/></use>
    <use href="#claims-document-intelligence-mover" class="claims-document-intelligence-pulse" opacity="0"><animateMotion dur="6s" repeatCount="indefinite" calcMode="linear" keyTimes="0;0.67;0.6906;1" keyPoints="0;0;1;1"><mpath href="#claims-document-intelligence-pol3"/></animateMotion><animate attributeName="opacity" dur="6s" repeatCount="indefinite" calcMode="linear" values="0;0;1;1;0;0" keyTimes="0;0.67;0.6769;0.6906;0.7306;1"/></use>
    <use href="#claims-document-intelligence-mover" class="claims-document-intelligence-pulse" opacity="0"><animateMotion dur="6s" repeatCount="indefinite" calcMode="linear" keyTimes="0;0.87;0.8906;1" keyPoints="0;0;1;1"><mpath href="#claims-document-intelligence-pol3"/></animateMotion><animate attributeName="opacity" dur="6s" repeatCount="indefinite" calcMode="linear" values="0;0;1;1;0;0" keyTimes="0;0.87;0.8769;0.8906;0.9306;1"/></use>
    <use href="#claims-document-intelligence-mover" class="claims-document-intelligence-pulse" opacity="0"><animateMotion dur="6s" repeatCount="indefinite" calcMode="linear" keyTimes="0;0.01;0.0543;1" keyPoints="0;0;1;1"><mpath href="#claims-document-intelligence-br1"/></animateMotion><animate attributeName="opacity" dur="6s" repeatCount="indefinite" calcMode="linear" values="0;0;1;1;0;0" keyTimes="0;0.01;0.0248;0.0543;0.0943;1"/></use>
    <use href="#claims-document-intelligence-mover" class="claims-document-intelligence-pulse" opacity="0"><animateMotion dur="6s" repeatCount="indefinite" calcMode="linear" keyTimes="0;0.1767;0.221;1" keyPoints="0;0;1;1"><mpath href="#claims-document-intelligence-br1"/></animateMotion><animate attributeName="opacity" dur="6s" repeatCount="indefinite" calcMode="linear" values="0;0;1;1;0;0" keyTimes="0;0.1767;0.1914;0.221;0.261;1"/></use>
    <use href="#claims-document-intelligence-mover" class="claims-document-intelligence-pulse" opacity="0"><animateMotion dur="6s" repeatCount="indefinite" calcMode="linear" keyTimes="0;0.3433;0.3877;1" keyPoints="0;0;1;1"><mpath href="#claims-document-intelligence-br1"/></animateMotion><animate attributeName="opacity" dur="6s" repeatCount="indefinite" calcMode="linear" values="0;0;1;1;0;0" keyTimes="0;0.3433;0.3581;0.3877;0.4277;1"/></use>
    <use href="#claims-document-intelligence-mover" class="claims-document-intelligence-pulse" opacity="0"><animateMotion dur="6s" repeatCount="indefinite" calcMode="linear" keyTimes="0;0.51;0.5543;1" keyPoints="0;0;1;1"><mpath href="#claims-document-intelligence-br1"/></animateMotion><animate attributeName="opacity" dur="6s" repeatCount="indefinite" calcMode="linear" values="0;0;1;1;0;0" keyTimes="0;0.51;0.5248;0.5543;0.5943;1"/></use>
    <use href="#claims-document-intelligence-mover" class="claims-document-intelligence-pulse" opacity="0"><animateMotion dur="6s" repeatCount="indefinite" calcMode="linear" keyTimes="0;0.6767;0.721;1" keyPoints="0;0;1;1"><mpath href="#claims-document-intelligence-br1"/></animateMotion><animate attributeName="opacity" dur="6s" repeatCount="indefinite" calcMode="linear" values="0;0;1;1;0;0" keyTimes="0;0.6767;0.6914;0.721;0.761;1"/></use>
    <use href="#claims-document-intelligence-mover" class="claims-document-intelligence-pulse" opacity="0"><animateMotion dur="6s" repeatCount="indefinite" calcMode="linear" keyTimes="0;0.8433;0.8877;1" keyPoints="0;0;1;1"><mpath href="#claims-document-intelligence-br1"/></animateMotion><animate attributeName="opacity" dur="6s" repeatCount="indefinite" calcMode="linear" values="0;0;1;1;0;0" keyTimes="0;0.8433;0.8581;0.8877;0.9277;1"/></use>
    <use href="#claims-document-intelligence-mover" class="claims-document-intelligence-pulse" opacity="0"><animateMotion dur="6s" repeatCount="indefinite" calcMode="linear" keyTimes="0;0.03;0.0712;1" keyPoints="0;0;1;1"><mpath href="#claims-document-intelligence-br2"/></animateMotion><animate attributeName="opacity" dur="6s" repeatCount="indefinite" calcMode="linear" values="0;0;1;1;0;0" keyTimes="0;0.03;0.0437;0.0712;0.1112;1"/></use>
    <use href="#claims-document-intelligence-mover" class="claims-document-intelligence-pulse" opacity="0"><animateMotion dur="6s" repeatCount="indefinite" calcMode="linear" keyTimes="0;0.1967;0.2379;1" keyPoints="0;0;1;1"><mpath href="#claims-document-intelligence-br2"/></animateMotion><animate attributeName="opacity" dur="6s" repeatCount="indefinite" calcMode="linear" values="0;0;1;1;0;0" keyTimes="0;0.1967;0.2104;0.2379;0.2779;1"/></use>
    <use href="#claims-document-intelligence-mover" class="claims-document-intelligence-pulse" opacity="0"><animateMotion dur="6s" repeatCount="indefinite" calcMode="linear" keyTimes="0;0.3633;0.4046;1" keyPoints="0;0;1;1"><mpath href="#claims-document-intelligence-br2"/></animateMotion><animate attributeName="opacity" dur="6s" repeatCount="indefinite" calcMode="linear" values="0;0;1;1;0;0" keyTimes="0;0.3633;0.3771;0.4046;0.4446;1"/></use>
    <use href="#claims-document-intelligence-mover" class="claims-document-intelligence-pulse" opacity="0"><animateMotion dur="6s" repeatCount="indefinite" calcMode="linear" keyTimes="0;0.53;0.5712;1" keyPoints="0;0;1;1"><mpath href="#claims-document-intelligence-br2"/></animateMotion><animate attributeName="opacity" dur="6s" repeatCount="indefinite" calcMode="linear" values="0;0;1;1;0;0" keyTimes="0;0.53;0.5437;0.5712;0.6112;1"/></use>
    <use href="#claims-document-intelligence-mover" class="claims-document-intelligence-pulse" opacity="0"><animateMotion dur="6s" repeatCount="indefinite" calcMode="linear" keyTimes="0;0.6967;0.7379;1" keyPoints="0;0;1;1"><mpath href="#claims-document-intelligence-br2"/></animateMotion><animate attributeName="opacity" dur="6s" repeatCount="indefinite" calcMode="linear" values="0;0;1;1;0;0" keyTimes="0;0.6967;0.7104;0.7379;0.7779;1"/></use>
    <use href="#claims-document-intelligence-mover" class="claims-document-intelligence-pulse" opacity="0"><animateMotion dur="6s" repeatCount="indefinite" calcMode="linear" keyTimes="0;0.8633;0.9046;1" keyPoints="0;0;1;1"><mpath href="#claims-document-intelligence-br2"/></animateMotion><animate attributeName="opacity" dur="6s" repeatCount="indefinite" calcMode="linear" values="0;0;1;1;0;0" keyTimes="0;0.8633;0.8771;0.9046;0.9446;1"/></use>
    <use href="#claims-document-intelligence-mover" class="claims-document-intelligence-pulse" opacity="0"><animateMotion dur="6s" repeatCount="indefinite" calcMode="linear" keyTimes="0;0.05;0.0947;1" keyPoints="0;0;1;1"><mpath href="#claims-document-intelligence-br3"/></animateMotion><animate attributeName="opacity" dur="6s" repeatCount="indefinite" calcMode="linear" values="0;0;1;1;0;0" keyTimes="0;0.05;0.0649;0.0947;0.1347;1"/></use>
    <use href="#claims-document-intelligence-mover" class="claims-document-intelligence-pulse" opacity="0"><animateMotion dur="6s" repeatCount="indefinite" calcMode="linear" keyTimes="0;0.25;0.2947;1" keyPoints="0;0;1;1"><mpath href="#claims-document-intelligence-br3"/></animateMotion><animate attributeName="opacity" dur="6s" repeatCount="indefinite" calcMode="linear" values="0;0;1;1;0;0" keyTimes="0;0.25;0.2649;0.2947;0.3347;1"/></use>
    <use href="#claims-document-intelligence-mover" class="claims-document-intelligence-pulse" opacity="0"><animateMotion dur="6s" repeatCount="indefinite" calcMode="linear" keyTimes="0;0.45;0.4947;1" keyPoints="0;0;1;1"><mpath href="#claims-document-intelligence-br3"/></animateMotion><animate attributeName="opacity" dur="6s" repeatCount="indefinite" calcMode="linear" values="0;0;1;1;0;0" keyTimes="0;0.45;0.4649;0.4947;0.5347;1"/></use>
    <use href="#claims-document-intelligence-mover" class="claims-document-intelligence-pulse" opacity="0"><animateMotion dur="6s" repeatCount="indefinite" calcMode="linear" keyTimes="0;0.65;0.6947;1" keyPoints="0;0;1;1"><mpath href="#claims-document-intelligence-br3"/></animateMotion><animate attributeName="opacity" dur="6s" repeatCount="indefinite" calcMode="linear" values="0;0;1;1;0;0" keyTimes="0;0.65;0.6649;0.6947;0.7347;1"/></use>
    <use href="#claims-document-intelligence-mover" class="claims-document-intelligence-pulse" opacity="0"><animateMotion dur="6s" repeatCount="indefinite" calcMode="linear" keyTimes="0;0.85;0.8947;1" keyPoints="0;0;1;1"><mpath href="#claims-document-intelligence-br3"/></animateMotion><animate attributeName="opacity" dur="6s" repeatCount="indefinite" calcMode="linear" values="0;0;1;1;0;0" keyTimes="0;0.85;0.8649;0.8947;0.9347;1"/></use>
    <use href="#claims-document-intelligence-mover" class="claims-document-intelligence-pulse" opacity="0"><animateMotion dur="6s" repeatCount="indefinite" calcMode="linear" keyTimes="0;0.02;0.0498;1" keyPoints="0;0;1;1"><mpath href="#claims-document-intelligence-brief"/></animateMotion><animate attributeName="opacity" dur="6s" repeatCount="indefinite" calcMode="linear" values="0;0;1;1;0;0" keyTimes="0;0.02;0.0299;0.0498;0.0898;1"/></use>
    <use href="#claims-document-intelligence-mover" class="claims-document-intelligence-pulse" opacity="0"><animateMotion dur="6s" repeatCount="indefinite" calcMode="linear" keyTimes="0;0.1629;0.1927;1" keyPoints="0;0;1;1"><mpath href="#claims-document-intelligence-brief"/></animateMotion><animate attributeName="opacity" dur="6s" repeatCount="indefinite" calcMode="linear" values="0;0;1;1;0;0" keyTimes="0;0.1629;0.1728;0.1927;0.2327;1"/></use>
    <use href="#claims-document-intelligence-mover" class="claims-document-intelligence-pulse" opacity="0"><animateMotion dur="6s" repeatCount="indefinite" calcMode="linear" keyTimes="0;0.3057;0.3355;1" keyPoints="0;0;1;1"><mpath href="#claims-document-intelligence-brief"/></animateMotion><animate attributeName="opacity" dur="6s" repeatCount="indefinite" calcMode="linear" values="0;0;1;1;0;0" keyTimes="0;0.3057;0.3157;0.3355;0.3755;1"/></use>
    <use href="#claims-document-intelligence-mover" class="claims-document-intelligence-pulse" opacity="0"><animateMotion dur="6s" repeatCount="indefinite" calcMode="linear" keyTimes="0;0.4486;0.4784;1" keyPoints="0;0;1;1"><mpath href="#claims-document-intelligence-brief"/></animateMotion><animate attributeName="opacity" dur="6s" repeatCount="indefinite" calcMode="linear" values="0;0;1;1;0;0" keyTimes="0;0.4486;0.4585;0.4784;0.5184;1"/></use>
    <use href="#claims-document-intelligence-mover" class="claims-document-intelligence-pulse" opacity="0"><animateMotion dur="6s" repeatCount="indefinite" calcMode="linear" keyTimes="0;0.5914;0.6213;1" keyPoints="0;0;1;1"><mpath href="#claims-document-intelligence-brief"/></animateMotion><animate attributeName="opacity" dur="6s" repeatCount="indefinite" calcMode="linear" values="0;0;1;1;0;0" keyTimes="0;0.5914;0.6014;0.6213;0.6613;1"/></use>
    <use href="#claims-document-intelligence-mover" class="claims-document-intelligence-pulse" opacity="0"><animateMotion dur="6s" repeatCount="indefinite" calcMode="linear" keyTimes="0;0.7343;0.7641;1" keyPoints="0;0;1;1"><mpath href="#claims-document-intelligence-brief"/></animateMotion><animate attributeName="opacity" dur="6s" repeatCount="indefinite" calcMode="linear" values="0;0;1;1;0;0" keyTimes="0;0.7343;0.7442;0.7641;0.8041;1"/></use>
    <use href="#claims-document-intelligence-mover" class="claims-document-intelligence-pulse" opacity="0"><animateMotion dur="6s" repeatCount="indefinite" calcMode="linear" keyTimes="0;0.8771;0.907;1" keyPoints="0;0;1;1"><mpath href="#claims-document-intelligence-brief"/></animateMotion><animate attributeName="opacity" dur="6s" repeatCount="indefinite" calcMode="linear" values="0;0;1;1;0;0" keyTimes="0;0.8771;0.8871;0.907;0.947;1"/></use>
    <use href="#claims-document-intelligence-mover" class="claims-document-intelligence-pulse" opacity="0"><animateMotion dur="6s" repeatCount="indefinite" calcMode="linear" keyTimes="0;0.72;0.78;1" keyPoints="0;0;1;1"><mpath href="#claims-document-intelligence-final"/></animateMotion><animate attributeName="opacity" dur="6s" repeatCount="indefinite" calcMode="linear" values="0;0;1;1;0;0" keyTimes="0;0.72;0.74;0.93;0.95;1"/></use>
    <path class="claims-document-intelligence-pulse" d="M 1064 292 A 24 24 0 1 1 1084 292" fill="none" stroke="#bbf451" stroke-width="1.8" filter="url(#claims-document-intelligence-glow)" opacity="0"><animate attributeName="opacity" values="0;0.65;0" keyTimes="0;0.5;1" dur="3s" repeatCount="indefinite"/></path>
</svg>
